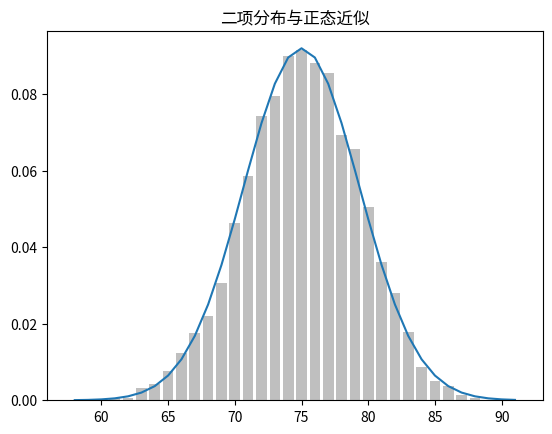

Here is the Python script that generated this plot:
# -*- coding:utf-8 -*-
"""
@project = 0523-1
@file = 6_3
@author = Liangjisheng
@create_time = 2018/5/23 0023 上午 10:12
"""
import math
import random
from collections import Counter
from matplotlib import pyplot as plt

def normal_cdf(x, mu=0, sigma=1):
    return (1 + math.erf((x - mu) / math.sqrt(2) / sigma)) / 2
	
def inverse_normal_cdf(p, mu=0, sigma=1, tolerance=0.00001):
    """find approximate inverse using binary search"""

    # if not standard, compute standard and rescale
    if mu != 0 or sigma != 1:
        return mu + sigma * inverse_normal_cdf(p, tolerance=tolerance)
    
    low_z, low_p = -10.0, 0            # normal_cdf(-10) is (very close to) 0
    hi_z,  hi_p  =  10.0, 1            # normal_cdf(10)  is (very close to) 1
    while hi_z - low_z > tolerance:
        mid_z = (low_z + hi_z) / 2     # consider the midpoint
        mid_p = normal_cdf(mid_z)      # and the cdf's value there
        if mid_p < p:
            # midpoint is still too low, search above it
            low_z, low_p = mid_z, mid_p
        elif mid_p > p:
            # midpoint is still too high, search below it
            hi_z, hi_p = mid_z, mid_p
        else:
            break

    return mid_z

def bernoulli_trial(p):
    return 1 if random.random() < p else 0

def binomial(n, p):
    return sum(bernoulli_trial(p) for _ in range(n))

def make_hist(p, n, num_points):
    data = [binomial(n, p) for _ in range(num_points)]

    # 用条形图绘出实际的二项式样本
    histogram = Counter(data)
    plt.bar([x for x in histogram.keys()],
            [v / num_points for v in histogram.values()],
            0.8,
            color='0.75')

    mu = p * n
    sigma = math.sqrt(n * p * (1 - p))

    # 用线形图绘出正态近似
    xs = range(min(data), max(data) + 1)
    ys = [normal_cdf(i + 0.5, mu, sigma) - normal_cdf(i - 0.5, mu, sigma)
          for i in xs]
    plt.plot(xs, ys)
    plt.title("二项分布与正态近似")
    plt.show()

if __name__ == '__main__':
    make_hist(0.75, 100, 10000)
